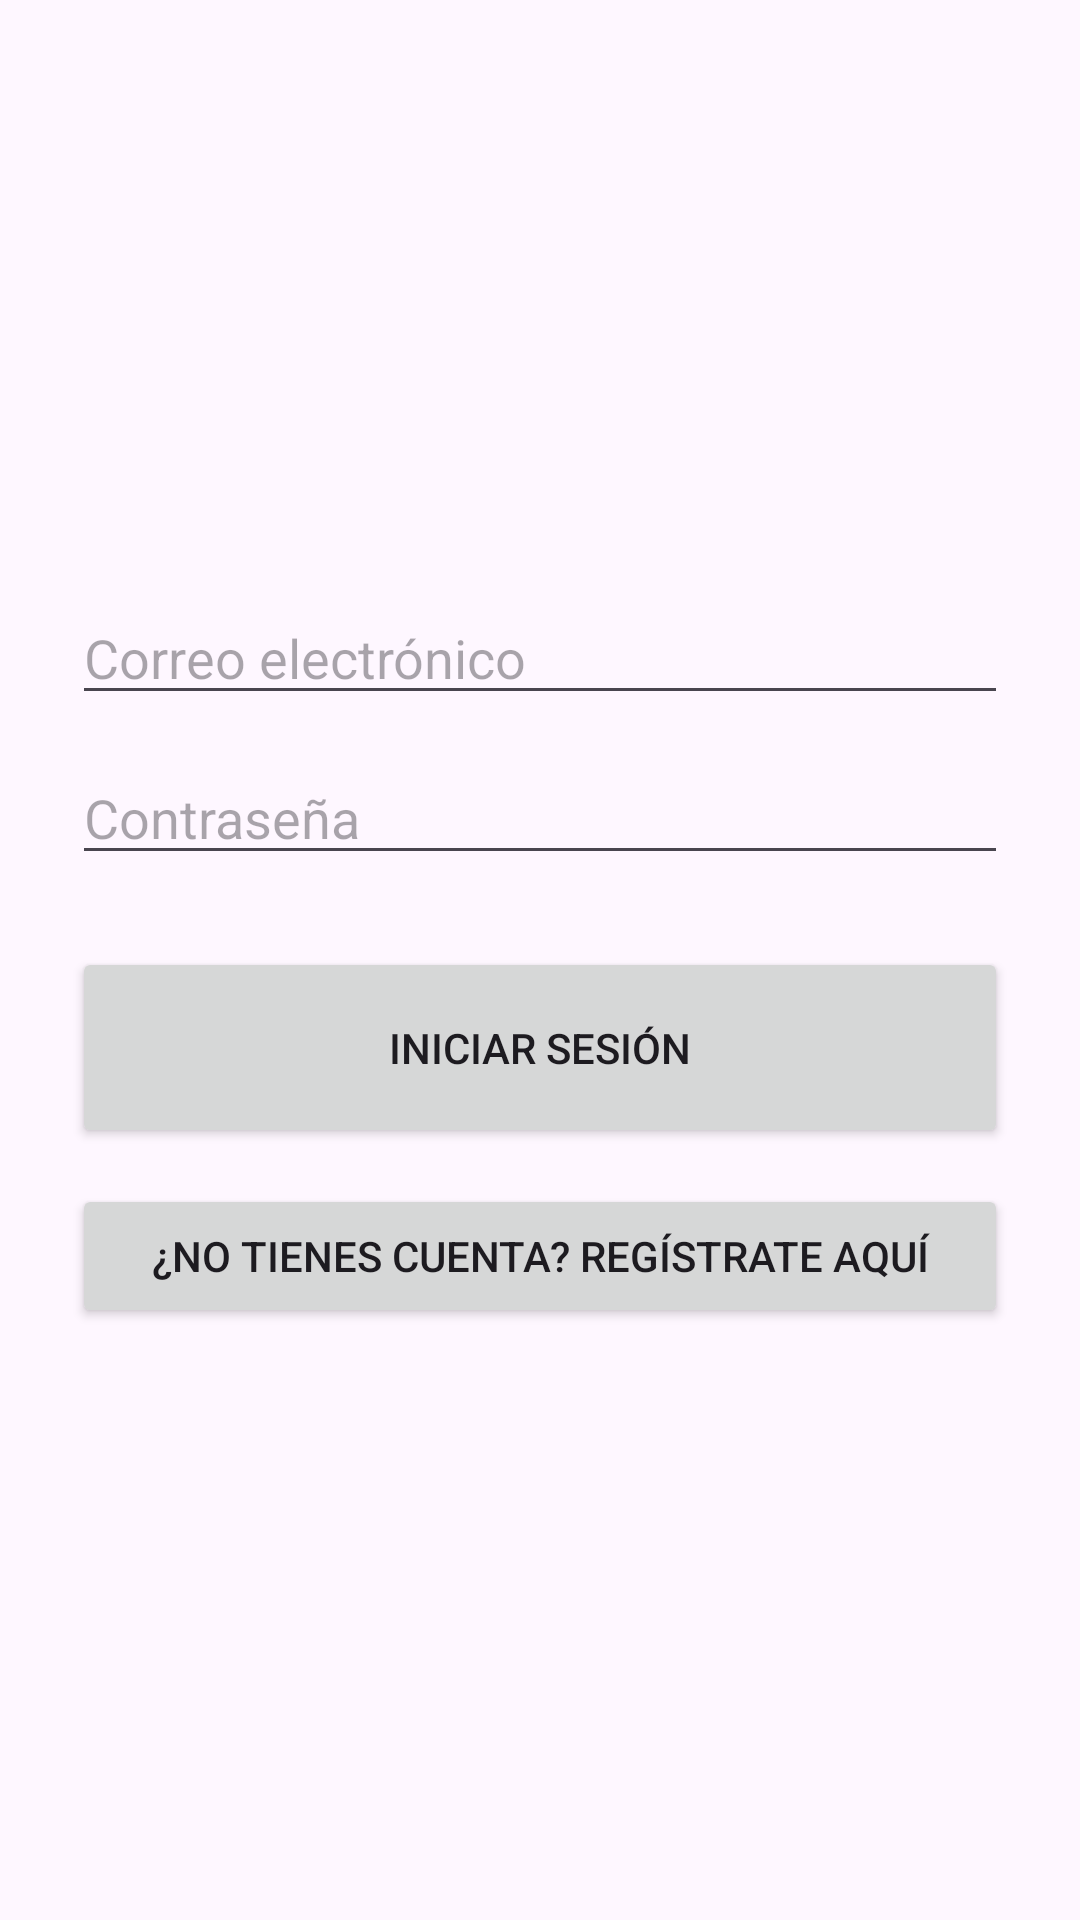

Write the Android layout XML for this screen, with the resource values it uses.
<!-- AndroidManifest.xml: application theme Theme.App_aiep_v2 -->
<!-- res/layout/activity_login.xml -->
<?xml version="1.0" encoding="utf-8"?>

<LinearLayout xmlns:android="http://schemas.android.com/apk/res/android"
    android:layout_width="match_parent"
    android:layout_height="match_parent"
    android:orientation="vertical"
    android:padding="24dp"
    android:gravity="center">

    <EditText
        android:id="@+id/emailEt"
        android:layout_width="match_parent"
        android:layout_height="wrap_content"
        android:hint="Correo electrónico"
        android:inputType="textEmailAddress" />

    <EditText
        android:id="@+id/passwordEt"
        android:layout_width="match_parent"
        android:layout_height="wrap_content"
        android:hint="Contraseña"
        android:inputType="textPassword"
        android:layout_marginTop="12dp"/>

    <Button
        android:id="@+id/loginBtn"
        android:layout_width="match_parent"
        android:layout_height="67dp"
        android:layout_marginTop="24dp"
        android:text="Iniciar sesión" />


    <Button
        android:id="@+id/goToRegisterBtn"
        android:layout_width="match_parent"
        android:layout_height="wrap_content"
        android:layout_marginTop="12dp"
        android:text="¿No tienes cuenta? Regístrate aquí" />


</LinearLayout>
<!-- resources referenced by this layout -->
<resources>
  <style name="Theme.App_aiep_v2" parent="Base.Theme.App_aiep_v2" />
  <style name="Base.Theme.App_aiep_v2" parent="Theme.Material3.DayNight.NoActionBar">
          
          
      </style>
</resources>
